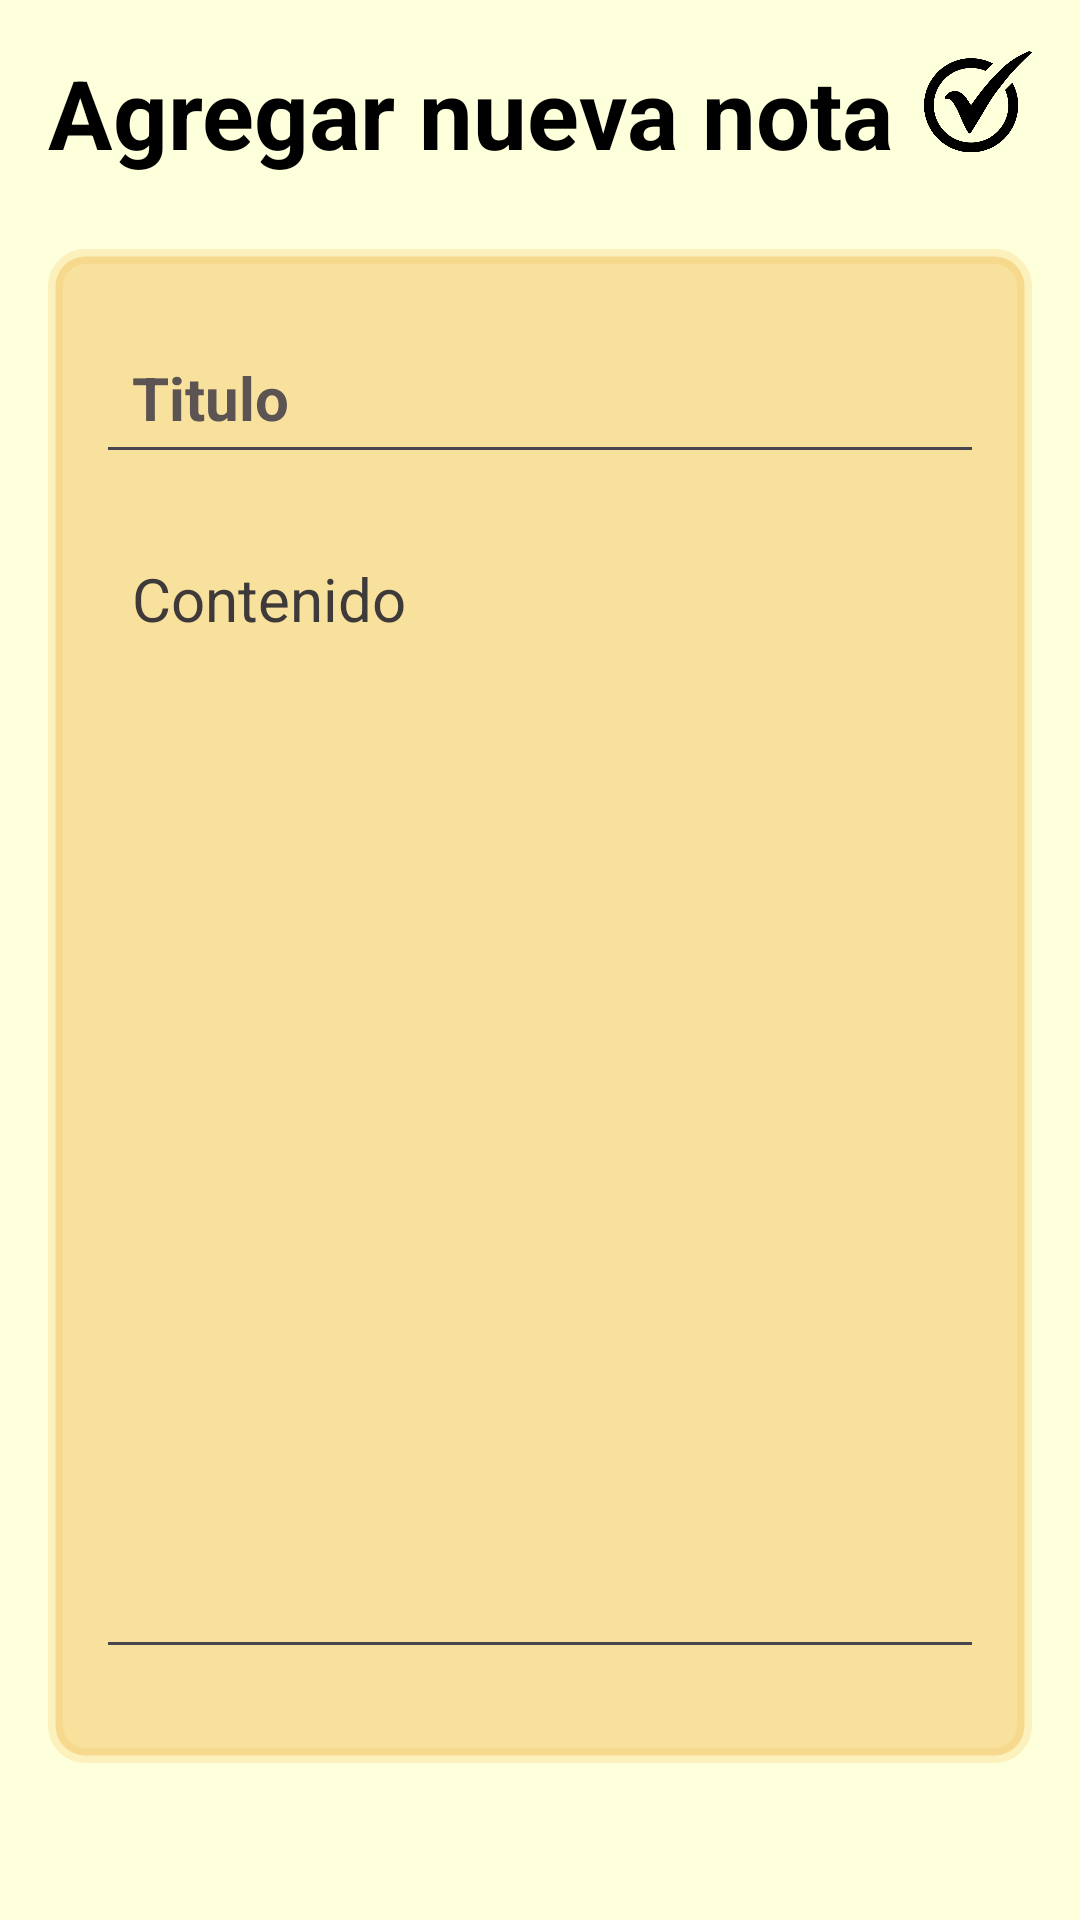

Layout XML and referenced resources for this Android screen:
<!-- AndroidManifest.xml: application theme Theme.DailyApp -->
<!-- res/layout/activity_nota_detalle.xml -->
<?xml version="1.0" encoding="utf-8"?>
<RelativeLayout xmlns:android="http://schemas.android.com/apk/res/android"
    xmlns:app="http://schemas.android.com/apk/res-auto"
    xmlns:tools="http://schemas.android.com/tools"
    android:layout_width="match_parent"
    android:layout_height="match_parent"
    android:background="@color/FondoP"
    android:padding="16dp"
    tools:context=".NotaDetalleActivity">

    <RelativeLayout
        android:layout_width="match_parent"
        android:layout_height="wrap_content"
        android:id="@+id/tituloBarLayout">

        <TextView
            android:id="@+id/titulo_pag"
            android:layout_width="wrap_content"
            android:layout_height="wrap_content"
            android:text="Agregar nueva nota"
            android:textColor="@color/black"
            android:textSize="32dp"
            android:textStyle="bold" />

        <ImageButton
            android:id="@+id/GuardarNotaBtn"
            android:layout_width="36dp"
            android:layout_height="36dp"
            android:layout_alignParentEnd="true"
            android:background="#00FFFFFF"
            android:scaleType="centerInside"
            android:src="@mipmap/check"
            app:tint="@color/black" />

    </RelativeLayout>

    <LinearLayout
        android:id="@+id/CuadroContenido"
        android:layout_width="match_parent"
        android:layout_height="wrap_content"
        android:layout_marginVertical="24dp"
        android:layout_below="@+id/tituloBarLayout"
        android:background="@drawable/esquina_redonda"
        android:backgroundTint="@color/CremaBtm"
        android:orientation="vertical"
        android:padding="16dp">

        <EditText
            android:id="@+id/TituloEditTxt"
            android:layout_width="match_parent"
            android:layout_height="wrap_content"
            android:layout_marginVertical="8dp"
            android:hint="Titulo"
            android:padding="12dp"
            android:textColor="@color/black"
            android:textColorHint="#5C5353"
            android:textSize="20dp"
            android:textStyle="bold" />

        <EditText
            android:id="@+id/ContenidoTxt"
            android:layout_width="match_parent"
            android:layout_height="wrap_content"
            android:layout_marginVertical="8dp"
            android:gravity="top"
            android:hint="Contenido"
            android:minLines="15"
            android:padding="12dp"
            android:textColor="@color/black"
            android:textColorHint="#3E3A3A"
            android:textSize="20dp" />

        <LinearLayout
            android:layout_width="match_parent"
            android:layout_height="wrap_content"
            android:layout_marginStart="50dp"
            android:layout_marginTop="-60dp"
            android:layout_marginEnd="46dp"
            android:gravity="center"
            android:orientation="vertical">

            <ImageButton
                android:id="@+id/btnMicro"
                android:layout_width="82dp"
                android:layout_height="67dp"
                android:layout_gravity="center"
                android:backgroundTint="#00FFFFFF"
                android:scaleType="centerCrop"
                android:src="@drawable/baseline_microfono" />
        </LinearLayout>
    </LinearLayout>

    <TextView
        android:id="@+id/EliminarBtn"
        android:layout_width="match_parent"
        android:layout_height="wrap_content"
        android:layout_below="@+id/CuadroContenido"
        android:layout_marginTop="-10dp"
        android:gravity="center"
        android:text="Eliminar"
        android:textColor="@color/black"
        android:textSize="18sp"
        android:textStyle="bold"
        android:visibility="gone"/>

</RelativeLayout>


<!-- resources referenced by this layout -->
<resources>
  <color name="CremaBtm">#80F3C260</color>
  <color name="FondoP">#FEFFDB</color>
  <color name="black">#FF000000</color>
  <!-- drawable esquina_redonda (drawable) -->
  <?xml version="1.0" encoding="utf-8"?>
  <shape xmlns:android="http://schemas.android.com/apk/res/android"
      android:shape="rectangle">
      <corners android:radius="10dp"/>
      <stroke android:width="5dp" android:color="@color/CremaBtm"/>
  
  </shape>
  <!-- mipmap check: jpg bitmap (mipmap-hdpi, 9470 bytes) -->
  <style name="Theme.DailyApp" parent="Base.Theme.DailyApp" />
  <style name="Base.Theme.DailyApp" parent="Theme.Material3.DayNight.NoActionBar">
          
          
      </style>
</resources>
